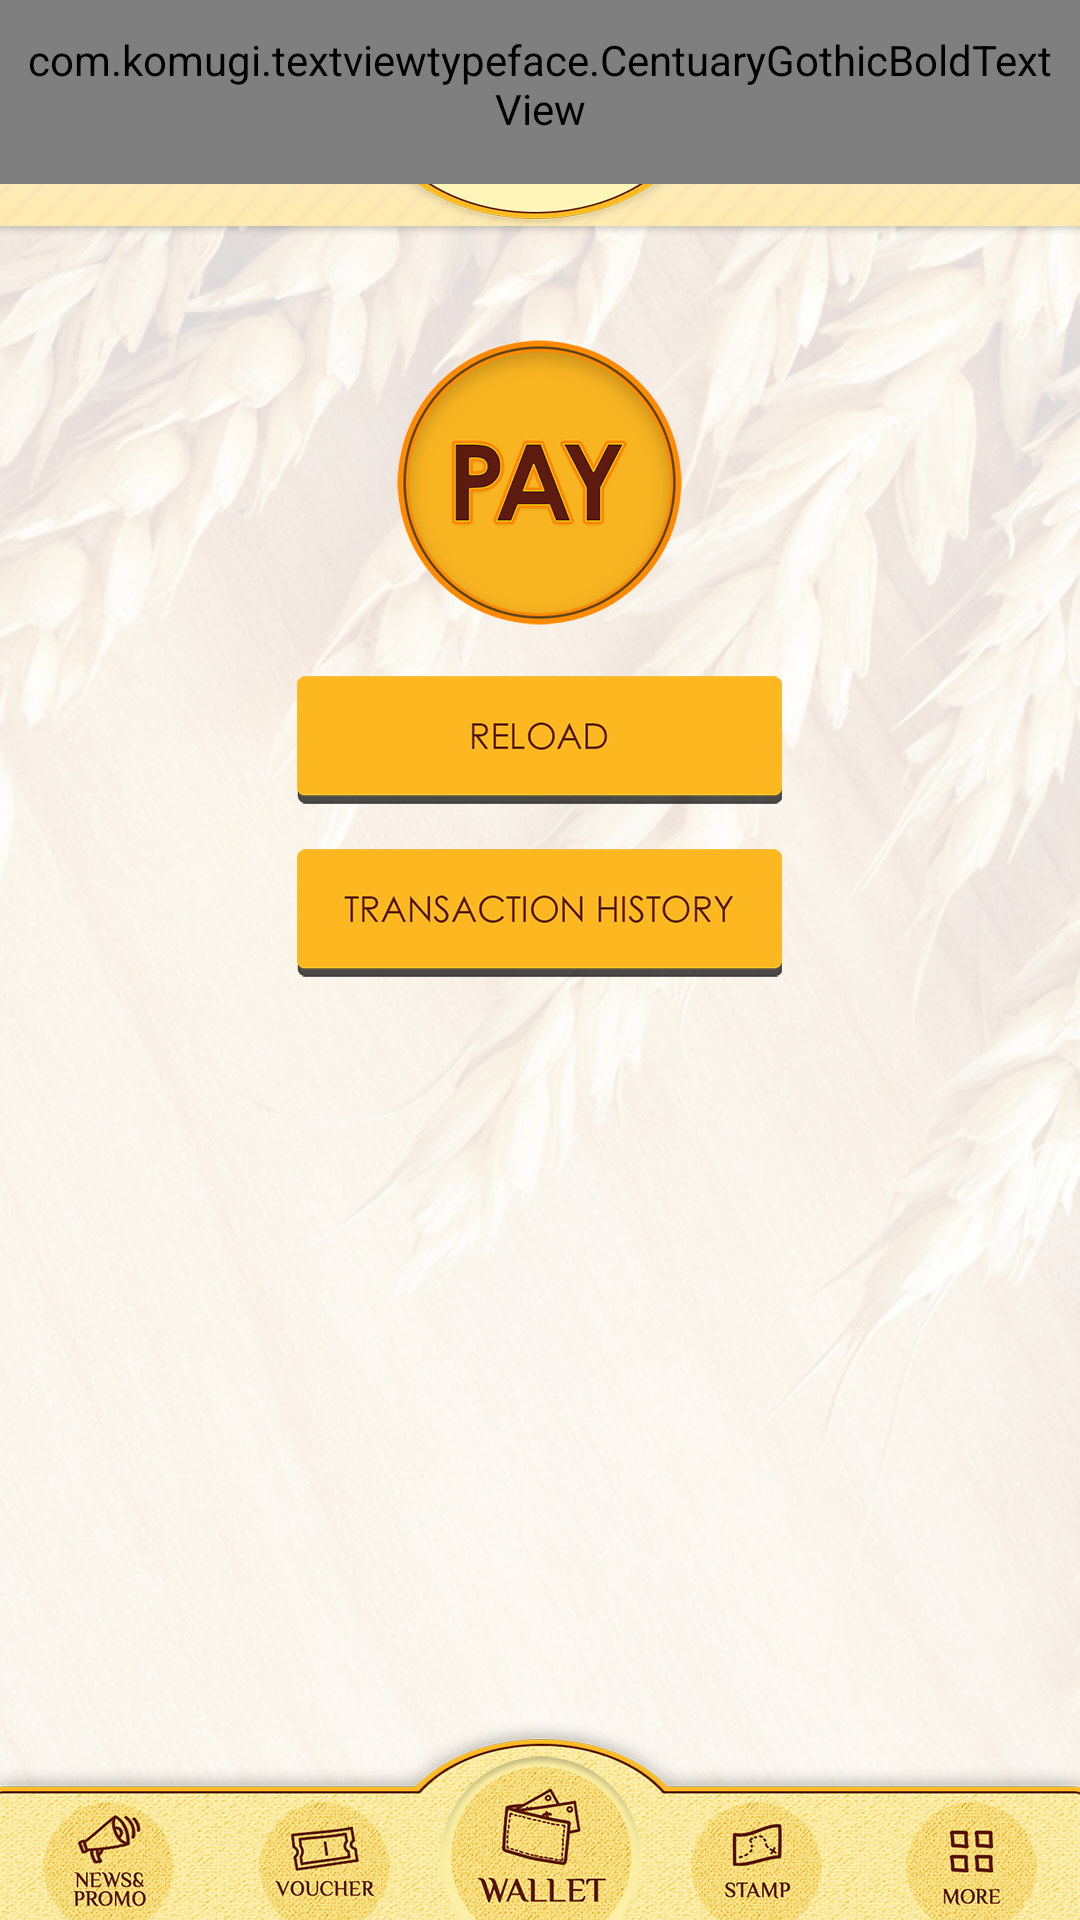

Reconstruct the res/layout file that produces this screen, plus the resources it refers to.
<!-- AndroidManifest.xml: application theme AppTheme -->
<!-- res/layout/activity_wallet.xml -->
<?xml version="1.0" encoding="utf-8"?>
<RelativeLayout xmlns:android="http://schemas.android.com/apk/res/android"
    android:id="@+id/activity_stamp"
    android:layout_width="match_parent"
    android:layout_height="match_parent"
    android:background="@drawable/apps_background"
    >

    <RelativeLayout
        android:id="@+id/header"
        android:layout_width="match_parent"
        android:layout_height="wrap_content"
        android:layout_alignParentTop="true"
        >
        <ImageView
            android:id="@+id/wallet_icon"
            android:layout_width="match_parent"
            android:layout_height="wrap_content"
            android:src="@drawable/wallet"
            android:visibility="visible"
            android:scaleType="fitXY"
          />
    <include  layout="@layout/header_layout"
        android:id="@+id/header_lay"
        android:layout_width="match_parent"
        android:layout_height="wrap_content"
        android:layout_alignParentTop="true"
        />
    </RelativeLayout>
    <include  layout="@layout/bottom_layout"
        android:id="@+id/bottom_lay"
        android:layout_width="match_parent"
        android:layout_height="wrap_content"
        android:layout_alignParentBottom="true"
        />
    <ScrollView
        android:id="@+id/scroll"
        android:layout_width="match_parent"
        android:layout_height="match_parent"
        android:layout_below="@+id/header"
        android:layout_above="@+id/bottom_lay"
        >

    <RelativeLayout
        android:id="@+id/wallet_home_lay"
        android:layout_width="match_parent"
        android:layout_height="match_parent"
        android:visibility="visible"
        android:layout_marginTop="30dp"
        android:paddingBottom="30dp"
        android:layout_marginBottom="10dp"
        >
    <ImageView
        android:id="@+id/pay_button"
        android:layout_width="wrap_content"
        android:layout_height="wrap_content"
        android:src="@drawable/paybutton"
        android:layout_centerHorizontal="true"
        android:visibility="visible"/>
    <ImageView
        android:id="@+id/reload_button"
        android:layout_width="wrap_content"
        android:layout_height="wrap_content"
        android:src="@drawable/reload"
        android:layout_below="@+id/pay_button"
        android:layout_centerHorizontal="true"
        android:layout_marginTop="15dp"
        android:visibility="visible"/>
    <ImageView
        android:id="@+id/transaction_history_btn"
        android:layout_width="wrap_content"
        android:layout_height="wrap_content"
        android:src="@drawable/transaction_history"
        android:layout_below="@+id/reload_button"
        android:layout_centerHorizontal="true"
        android:layout_marginTop="15dp"
        android:visibility="visible"/>
    </RelativeLayout>

</ScrollView>
    <RelativeLayout
        android:id="@+id/reload_layout"
        android:layout_width="match_parent"
        android:layout_height="match_parent"
        android:visibility="gone"
        android:layout_marginTop="20dp"
        android:layout_below="@+id/header"
        android:layout_above="@+id/bottom_lay">

       <com.komugi.textviewtypeface.CenturyGothicTextView
           android:id="@+id/reload_text"
           android:layout_width="wrap_content"
           android:layout_height="wrap_content"
           android:layout_centerHorizontal="true"
           android:text="@string/reload"
           android:textSize="16sp"

           />
        <ImageView
            android:id="@+id/cash_btn"
            android:layout_width="wrap_content"
            android:layout_height="wrap_content"
            android:src="@drawable/cash"
            android:layout_below="@+id/reload_text"
            android:layout_centerHorizontal="true"
            android:layout_marginTop="20dp"
            android:visibility="visible"/>
        <ImageView
            android:id="@+id/molpay_btn"
            android:layout_width="wrap_content"
            android:layout_height="wrap_content"
            android:src="@drawable/molpay"
            android:layout_below="@+id/cash_btn"
            android:layout_centerHorizontal="true"
            android:layout_marginTop="15dp"
            android:visibility="visible"/>

        <ImageView
            android:id="@+id/reload_back_btn"
            android:layout_width="wrap_content"
            android:layout_height="wrap_content"
            android:src="@drawable/back"
            android:layout_centerHorizontal="true"
            android:layout_marginTop="15dp"
            android:visibility="visible"
            android:layout_alignParentBottom="true"/>
    </RelativeLayout>

    <RelativeLayout
        android:id="@+id/cash_layout"
        android:layout_width="match_parent"
        android:layout_height="match_parent"
        android:visibility="gone"
        android:layout_marginTop="20dp"
        android:layout_below="@+id/header"
        android:layout_above="@+id/bottom_lay">

        <com.komugi.textviewtypeface.CenturyGothicTextView
            android:id="@+id/cash_text"
            android:layout_width="wrap_content"
            android:layout_height="wrap_content"
            android:layout_centerHorizontal="true"
            android:text="@string/cash"
            android:textSize="16sp"

            />
        <ImageView
            android:id="@+id/cash_rm_20"
            android:layout_width="wrap_content"
            android:layout_height="wrap_content"
            android:src="@drawable/rm20"
            android:layout_below="@+id/cash_text"
            android:layout_centerHorizontal="true"
            android:layout_marginTop="20dp"
            android:visibility="visible"/>
        <ImageView
            android:id="@+id/cash_rm_50"
            android:layout_width="wrap_content"
            android:layout_height="wrap_content"
            android:src="@drawable/rm50"
            android:layout_below="@+id/cash_rm_20"
            android:layout_centerHorizontal="true"
            android:layout_marginTop="15dp"
            android:visibility="visible"/>
        <ImageView
            android:id="@+id/cash_rm_100"
            android:layout_width="wrap_content"
            android:layout_height="wrap_content"
            android:src="@drawable/rm100"
            android:layout_below="@+id/cash_rm_50"
            android:layout_centerHorizontal="true"
            android:layout_marginTop="15dp"
            android:visibility="visible"/>
        <ImageView
            android:id="@+id/cash_back_btn"
            android:layout_width="wrap_content"
            android:layout_height="wrap_content"
            android:src="@drawable/back"
            android:layout_centerHorizontal="true"
            android:layout_marginTop="15dp"
            android:visibility="visible"
            android:layout_alignParentBottom="true"/>
    </RelativeLayout>

    <RelativeLayout
        android:id="@+id/molpay_layout"
        android:layout_width="match_parent"
        android:layout_height="match_parent"
        android:visibility="gone"
        android:layout_marginTop="20dp"
        android:layout_below="@+id/header"
        android:layout_above="@+id/bottom_lay">

        <com.komugi.textviewtypeface.CenturyGothicTextView
            android:id="@+id/molpay_text"
            android:layout_width="wrap_content"
            android:layout_height="wrap_content"
            android:layout_centerHorizontal="true"
            android:text="@string/molpay"
            android:textSize="16sp"

            />
        <ImageView
            android:id="@+id/molpay_rm_20"
            android:layout_width="wrap_content"
            android:layout_height="wrap_content"
            android:src="@drawable/rm20"
            android:layout_below="@+id/molpay_text"
            android:layout_centerHorizontal="true"
            android:layout_marginTop="20dp"
            android:visibility="visible"/>
        <ImageView
            android:id="@+id/molpay_rm_50"
            android:layout_width="wrap_content"
            android:layout_height="wrap_content"
            android:src="@drawable/rm50"
            android:layout_below="@+id/molpay_rm_20"
            android:layout_centerHorizontal="true"
            android:layout_marginTop="15dp"
            android:visibility="visible"/>
        <ImageView
            android:id="@+id/molpay_rm_100"
            android:layout_width="wrap_content"
            android:layout_height="wrap_content"
            android:src="@drawable/rm100"
            android:layout_below="@+id/molpay_rm_50"
            android:layout_centerHorizontal="true"
            android:layout_marginTop="15dp"
            android:visibility="visible"/>
        <ImageView
            android:id="@+id/molpay_back_btn"
            android:layout_width="wrap_content"
            android:layout_height="wrap_content"
            android:src="@drawable/back"
            android:layout_centerHorizontal="true"
            android:layout_marginTop="15dp"
            android:visibility="visible"
            android:layout_alignParentBottom="true"/>
    </RelativeLayout>


    <RelativeLayout
        android:id="@+id/transaction_layout"
        android:layout_width="match_parent"
        android:layout_height="match_parent"
        android:visibility="gone"
        android:layout_marginTop="20dp"
        android:layout_below="@+id/header"
        android:layout_above="@+id/bottom_lay">

        <com.komugi.textviewtypeface.CenturyGothicTextView
            android:id="@+id/transaction_text"
            android:layout_width="wrap_content"
            android:layout_height="wrap_content"
            android:layout_centerHorizontal="true"
            android:text="@string/transaction"
            android:textSize="16sp"

            />
        <ListView
            android:id="@+id/transaction_list"
            android:layout_width="match_parent"
            android:layout_height="match_parent"
            android:layout_below="@+id/transaction_text"
            android:layout_above="@+id/transaction_back_btn"
            android:layout_marginBottom="5dp"
            android:layout_marginTop="10dp"
            android:layout_marginLeft="20dp"
            android:layout_marginRight="20dp"
            android:visibility="visible"
            android:divider="#00000000"
            android:dividerHeight="4dp"
            android:scrollbars="none"
            />

        <ImageView
            android:id="@+id/transaction_back_btn"
            android:layout_width="wrap_content"
            android:layout_height="wrap_content"
            android:src="@drawable/back"
            android:layout_centerHorizontal="true"
            android:layout_marginTop="5dp"
            android:visibility="visible"
            android:layout_alignParentBottom="true"/>
    </RelativeLayout>


</RelativeLayout>
<!-- res/layout/header_layout.xml (included above) -->
<?xml version="1.0" encoding="utf-8"?>
<LinearLayout xmlns:android="http://schemas.android.com/apk/res/android"
    android:layout_width="match_parent"
    android:layout_height="wrap_content"
    android:background="@drawable/header"
    android:orientation="horizontal"
    android:weightSum="1"
    >

    <com.komugi.textviewtypeface.CentuaryGothicBoldTextView
        android:layout_width="wrap_content"
        android:layout_height="match_parent"
        android:id="@+id/left_heading_tv"
        android:layout_alignParentLeft="true"
        android:text="@string/login"
        android:padding="5dp"
        android:gravity="center"
        android:textSize="12dp"
        android:textColor="@color/text_colur"
        android:layout_gravity="center|left"
        android:layout_marginBottom="10dp"
        />

    <Space
        android:layout_width="0dp"
        android:layout_height="match_parent"
        android:layout_weight="1"
        />

    <com.komugi.textviewtypeface.CentuaryGothicBoldTextView
        android:layout_width="wrap_content"
        android:layout_height="wrap_content"
        android:id="@+id/right_heading_tv"
       android:layout_alignParentRight="true"
        android:text="@string/current_balance"
        android:maxEms="5"
        android:gravity="center|right"
        android:padding="5dp"
        android:textSize="12dp"
        android:textColor="@color/text_colur"
        android:layout_gravity="center|right"
        android:layout_marginBottom="10dp"
        />

</LinearLayout>
<!-- res/layout/bottom_layout.xml (included above) -->
<?xml version="1.0" encoding="utf-8"?>
<LinearLayout xmlns:android="http://schemas.android.com/apk/res/android"
    android:layout_width="match_parent"
    android:layout_height="wrap_content"
    android:orientation="horizontal"
    android:weightSum="5"
    android:background="@drawable/bottom_background"
    >
<ImageView
    android:layout_width="0dp"
    android:layout_height="wrap_content"
    android:layout_weight="1"
    android:src="@drawable/bottomicon_news"
    android:layout_gravity="bottom"
    android:id="@+id/news_img"
    />
    <ImageView
        android:layout_width="0dp"
        android:layout_height="wrap_content"
        android:layout_weight="1"
        android:src="@drawable/bottomicon_voucher"
        android:layout_gravity="bottom"
        android:id="@+id/voucher_img"
        />
    <ImageView
        android:layout_width="0dp"
        android:layout_height="wrap_content"
        android:layout_weight="1"
        android:src="@drawable/bottomicon_wallet"
        android:layout_gravity="bottom"
        android:id="@+id/wallet_img"
        />
    <ImageView
        android:layout_width="0dp"
        android:layout_height="wrap_content"
        android:layout_weight="1"
        android:src="@drawable/bottomicon_stamp"
        android:layout_gravity="bottom"
        android:id="@+id/stamp_img"
        />

    <RelativeLayout
        android:layout_width="0dp"
        android:layout_weight="1"
        android:layout_height="wrap_content"
        android:layout_gravity="bottom"
        >

        <Spinner
            android:layout_width="match_parent"
            android:layout_height="wrap_content"
            android:id="@+id/spinner_location"
            android:background="@null"
            android:visibility="visible"
            android:layout_centerHorizontal="true"
            android:layout_gravity="bottom"
            android:popupBackground="@drawable/app_colur_round_bg"
            ></Spinner>

    <ImageView
        android:layout_width="wrap_content"
        android:layout_height="wrap_content"
        android:src="@drawable/bottomicon_more"
        android:id="@+id/more_img"
        android:layout_weight="1"
        android:visibility="visible"
        android:layout_centerHorizontal="true"
        android:layout_gravity="bottom"
        />



    </RelativeLayout>
</LinearLayout>
<!-- resources referenced by this layout -->
<resources>
  <color name="text_colur">#110000</color>
  <!-- drawable app_colur_round_bg (drawable) -->
  <?xml version="1.0" encoding="UTF-8"?>
  <shape xmlns:android="http://schemas.android.com/apk/res/android">
      <solid android:color="@color/login_reg"/>
  
  
      <corners android:topLeftRadius="7dip"
          android:topRightRadius="7dip"
          android:bottomLeftRadius="7dip"
          android:bottomRightRadius="7dip"
          />
  
      <padding android:left="0dip" android:top="0dip" android:right="0dip" android:bottom="0dip" />
  </shape>
  <!-- drawable apps_background: png bitmap (drawable-hdpi, 463688 bytes) -->
  <!-- drawable back: png bitmap (drawable-hdpi, 20662 bytes) -->
  <!-- drawable bottom_background: png bitmap (drawable-hdpi, 105442 bytes) -->
  <!-- drawable bottomicon_more: png bitmap (drawable-hdpi, 33179 bytes) -->
  <!-- drawable bottomicon_news: png bitmap (drawable-hdpi, 34001 bytes) -->
  <!-- drawable bottomicon_stamp: png bitmap (drawable-hdpi, 33367 bytes) -->
  <!-- drawable bottomicon_voucher: png bitmap (drawable-hdpi, 33580 bytes) -->
  <!-- drawable bottomicon_wallet: png bitmap (drawable-hdpi, 41314 bytes) -->
  <!-- drawable cash: png bitmap (drawable-hdpi, 21068 bytes) -->
  <!-- drawable header: png bitmap (drawable-hdpi, 34519 bytes) -->
  <!-- drawable molpay: png bitmap (drawable-hdpi, 22080 bytes) -->
  <!-- drawable paybutton: png bitmap (drawable-hdpi, 46334 bytes) -->
  <!-- drawable reload: png bitmap (drawable-hdpi, 21805 bytes) -->
  <!-- drawable rm100: png bitmap (drawable-hdpi, 21556 bytes) -->
  <!-- drawable rm20: png bitmap (drawable-hdpi, 21387 bytes) -->
  <!-- drawable rm50: png bitmap (drawable-hdpi, 21392 bytes) -->
  <!-- drawable transaction_history: png bitmap (drawable-hdpi, 26586 bytes) -->
  <!-- drawable wallet: png bitmap (drawable-hdpi, 34053 bytes) -->
  <string name="cash">CASH</string>
  <string name="current_balance">CURRENT BALANCE</string>
  <string name="login"><u>LOGIN</u></string>
  <string name="molpay">MOLPAY</string>
  <string name="reload">RELOAD</string>
  <string name="transaction">TRANSACTION HISTORY</string>
  <style name="AppTheme" parent="Theme.AppCompat.Light.DarkActionBar">
          
          <item name="colorPrimary">@color/login_reg</item>
          <item name="colorPrimaryDark">@color/login_reg</item>
          <item name="colorAccent">@color/login_reg</item>
          <item name="windowActionBar">false</item>
          <item name="windowNoTitle">true</item>
          <item name="android:windowDisablePreview">true</item>
      </style>
  <color name="login_reg">#fce889</color>
</resources>
